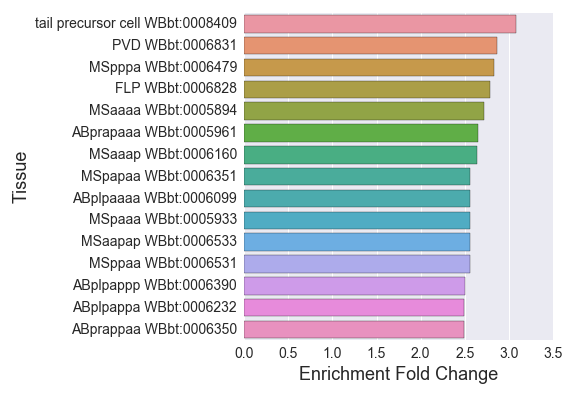

The table this chart was drawn from, first rows:
#enriched_in_PVD_OLL_W
, Tissue, Expected, Observed, Fold Change, Q value, Enrichment Fold Change
0, ABarppppp WBbt:0006186, 6.053, 10.0, 1.652, 0.04027, 1.652
1, MSppa WBbt:0006458, 5.662, 10.0, 1.766, 0.02493, 1.766
2, MSpapaa WBbt:0006351, 5.077, 13.0, 2.561, 0.0007136, 2.561
3, P10 WBbt:0006779, 7.615, 18.0, 2.364, 0.0003847, 2.364
4, nervous system WBbt:0005735, 582.1, 701.0, 1.204, 5.772531123281506e-16, 1.204
5, ABalaaaa WBbt:0006427, 7.615, 15.0, 1.97, 0.004261, 1.97
6, ABpraapap WBbt:0006062, 6.639, 14.0, 2.109, 0.002997, 2.109
7, ABprppapp WBbt:0005929, 5.662, 13.0, 2.296, 0.001872, 2.296
8, ABpraaaa WBbt:0006442, 7.615, 16.0, 2.101, 0.001981, 2.101
9, epithelial system WBbt:0005730, 324.9, 403.0, 1.24, 1.0885614377277368e-07, 1.24
10, ABplaaaaa WBbt:0006348, 7.029, 15.0, 2.134, 0.002173, 2.134
11, P4 WBbt:0006773, 6.639, 15.0, 2.259, 0.001305, 2.259
12, SDQR WBbt:0004991, 7.225, 14.0, 1.938, 0.005979, 1.938
13, Cpppp WBbt:0006059, 4.881, 9.0, 1.844, 0.02286, 1.844
14, Cppp WBbt:0006268, 7.615, 13.0, 1.707, 0.02012, 1.707
15, ABaraapp WBbt:0006153, 7.225, 14.0, 1.938, 0.005979, 1.938
16, P7.pap WBbt:0007264, 5.662, 13.0, 2.296, 0.001872, 2.296
17, ABplppaa WBbt:0006170, 7.42, 17.0, 2.291, 0.000704, 2.291
18, blast cell WBbt:0006783, 54.28, 99.0, 1.824, 1.5555945040631885e-09, 1.824
19, ABplappap WBbt:0006067, 7.029, 14.0, 1.992, 0.004773, 1.992
20, ABalappaa WBbt:0006380, 5.272, 13.0, 2.466, 0.0009569, 2.466
21, ABplapapp WBbt:0006413, 6.834, 14.0, 2.049, 0.003639, 2.049
22, ALM WBbt:0005406, 17.77, 35.0, 1.97, 0.0001027, 1.97
23, ABarppap WBbt:0005859, 5.662, 10.0, 1.766, 0.02493, 1.766
24, P12 WBbt:0004409, 9.372, 20.0, 2.134, 0.0007136, 2.134
25, Cappp WBbt:0006185, 4.881, 9.0, 1.844, 0.02286, 1.844
26, ABarpaap WBbt:0006517, 5.272, 9.0, 1.707, 0.03792, 1.707
27, P4.p WBbt:0006892, 12.5, 24.0, 1.921, 0.00117, 1.921
28, P7 WBbt:0006776, 6.639, 15.0, 2.259, 0.001305, 2.259
29, ABprpaaa WBbt:0006167, 6.834, 14.0, 2.049, 0.003639, 2.049
30, ABprappp WBbt:0006702, 8.396, 18.0, 2.144, 0.001038, 2.144
31, ABplpaaaa WBbt:0006099, 5.858, 15.0, 2.561, 0.0003847, 2.561
32, ABprpaap WBbt:0006253, 6.443, 12.0, 1.862, 0.01228, 1.862
33, MSpppp WBbt:0006409, 6.443, 16.0, 2.483, 0.0003847, 2.483
34, ABarpapap WBbt:0005867, 4.881, 11.0, 2.253, 0.003508, 2.253
35, ABplapaaa WBbt:0006472, 5.272, 11.0, 2.087, 0.006212, 2.087
36, syncytium precursor WBbt:0008073, 18.94, 31.0, 1.637, 0.003372, 1.637
37, ABprpapa WBbt:0006259, 6.639, 15.0, 2.259, 0.001305, 2.259
38, ABplpppap WBbt:0006665, 7.029, 14.0, 1.992, 0.004773, 1.992
39, MSpaa WBbt:0006598, 5.467, 9.0, 1.646, 0.04858, 1.646
40, H cell WBbt:0008596, 4.881, 12.0, 2.458, 0.001305, 2.458
41, MSaappa WBbt:0006200, 5.077, 12.0, 2.364, 0.001872, 2.364
42, ABarpaaa WBbt:0006398, 8.787, 17.0, 1.935, 0.003458, 1.935
43, ABalpapa WBbt:0006573, 7.81, 16.0, 2.049, 0.002462, 2.049
44, MSpaap WBbt:0005878, 6.443, 15.0, 2.328, 0.0009539, 2.328
45, MSaapaa WBbt:0005902, 4.881, 10.0, 2.049, 0.009232, 2.049
46, ABplpaaa WBbt:0006315, 7.029, 12.0, 1.707, 0.02286, 1.707
47, VB neuron WBbt:0005336, 9.177, 15.0, 1.635, 0.02156, 1.635
48, dorsal nerve cord WBbt:0006750, 51.16, 99.0, 1.935, 3.443991870586567e-11, 1.935
49, ABprpappa WBbt:0006088, 7.42, 17.0, 2.291, 0.000704, 2.291
50, hyp7 syncytium WBbt:0005734, 28.7, 40.0, 1.394, 0.01431, 1.394
51, pharyngeal muscle cell WBbt:0005451, 74.39, 104.0, 1.398, 0.000448, 1.398
52, alimentary system WBbt:0005748, 614.1, 677.0, 1.102, 2.9351461080017676e-05, 1.102
53, P3 WBbt:0006772, 6.053, 15.0, 2.478, 0.0005187, 2.478
54, P6.pap WBbt:0006990, 5.858, 11.0, 1.878, 0.0139, 1.878
55, Eprp WBbt:0006507, 9.763, 19.0, 1.946, 0.002292, 1.946
56, ABplapapa WBbt:0006677, 6.248, 12.0, 1.921, 0.009579, 1.921
57, SMD WBbt:0005353, 7.029, 13.0, 1.849, 0.01083, 1.849
58, posterior gonad arm WBbt:0005466, 39.64, 58.0, 1.463, 0.002165, 1.463
... 308 more rows
